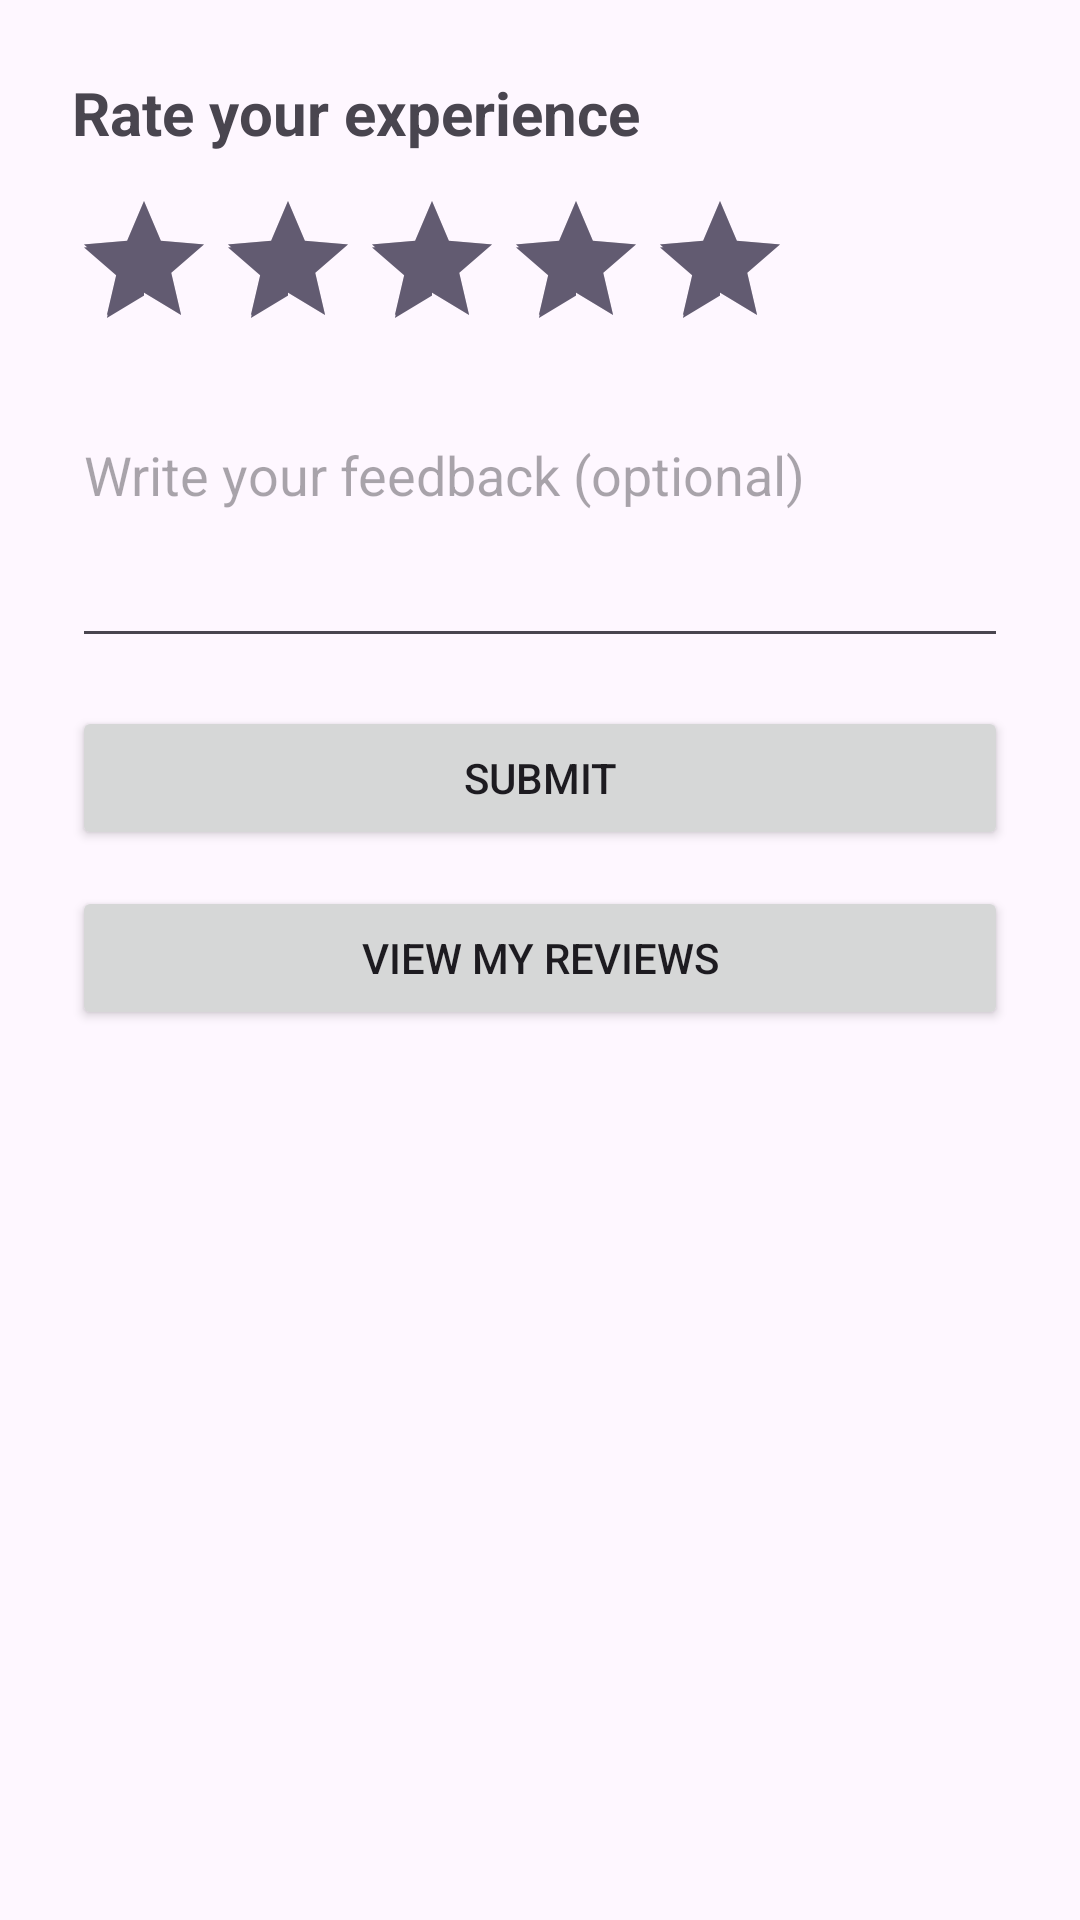

Android layout source for this screen:
<!-- AndroidManifest.xml: application theme Theme.Craftique -->
<!-- res/layout/activity_ratings.xml -->
<?xml version="1.0" encoding="utf-8"?>
<ScrollView xmlns:android="http://schemas.android.com/apk/res/android"
    android:layout_width="match_parent"
    android:layout_height="match_parent"
    android:padding="24dp">

    <LinearLayout
        android:orientation="vertical"
        android:layout_width="match_parent"
        android:layout_height="wrap_content">

        <TextView
            android:layout_width="wrap_content"
            android:layout_height="wrap_content"
            android:text="Rate your experience"
            android:textSize="20sp"
            android:textStyle="bold"
            android:paddingBottom="12dp"/>

        <RatingBar
            android:id="@+id/ratingBar"
            android:layout_width="wrap_content"
            android:layout_height="wrap_content"
            android:numStars="5"
            android:stepSize="1.0"
            android:rating="5" />

        <EditText
            android:id="@+id/editFeedback"
            android:layout_width="match_parent"
            android:layout_height="wrap_content"
            android:hint="Write your feedback (optional)"
            android:inputType="textMultiLine"
            android:minLines="3"
            android:gravity="top"
            android:layout_marginTop="16dp" />

        <Button
            android:id="@+id/btnSubmitRating"
            android:layout_width="match_parent"
            android:layout_height="wrap_content"
            android:text="Submit"
            android:layout_marginTop="16dp" />

        <Button
            android:id="@+id/btnViewMyReviews"
            android:layout_width="match_parent"
            android:layout_height="wrap_content"
            android:text="View My Reviews"
            android:layout_marginTop="12dp" />

    </LinearLayout>
</ScrollView>
<!-- resources referenced by this layout -->
<resources>
  <style name="Theme.Craftique" parent="Base.Theme.Craftique" />
  <style name="Base.Theme.Craftique" parent="Theme.Material3.DayNight.NoActionBar">
          
          
      </style>
</resources>
